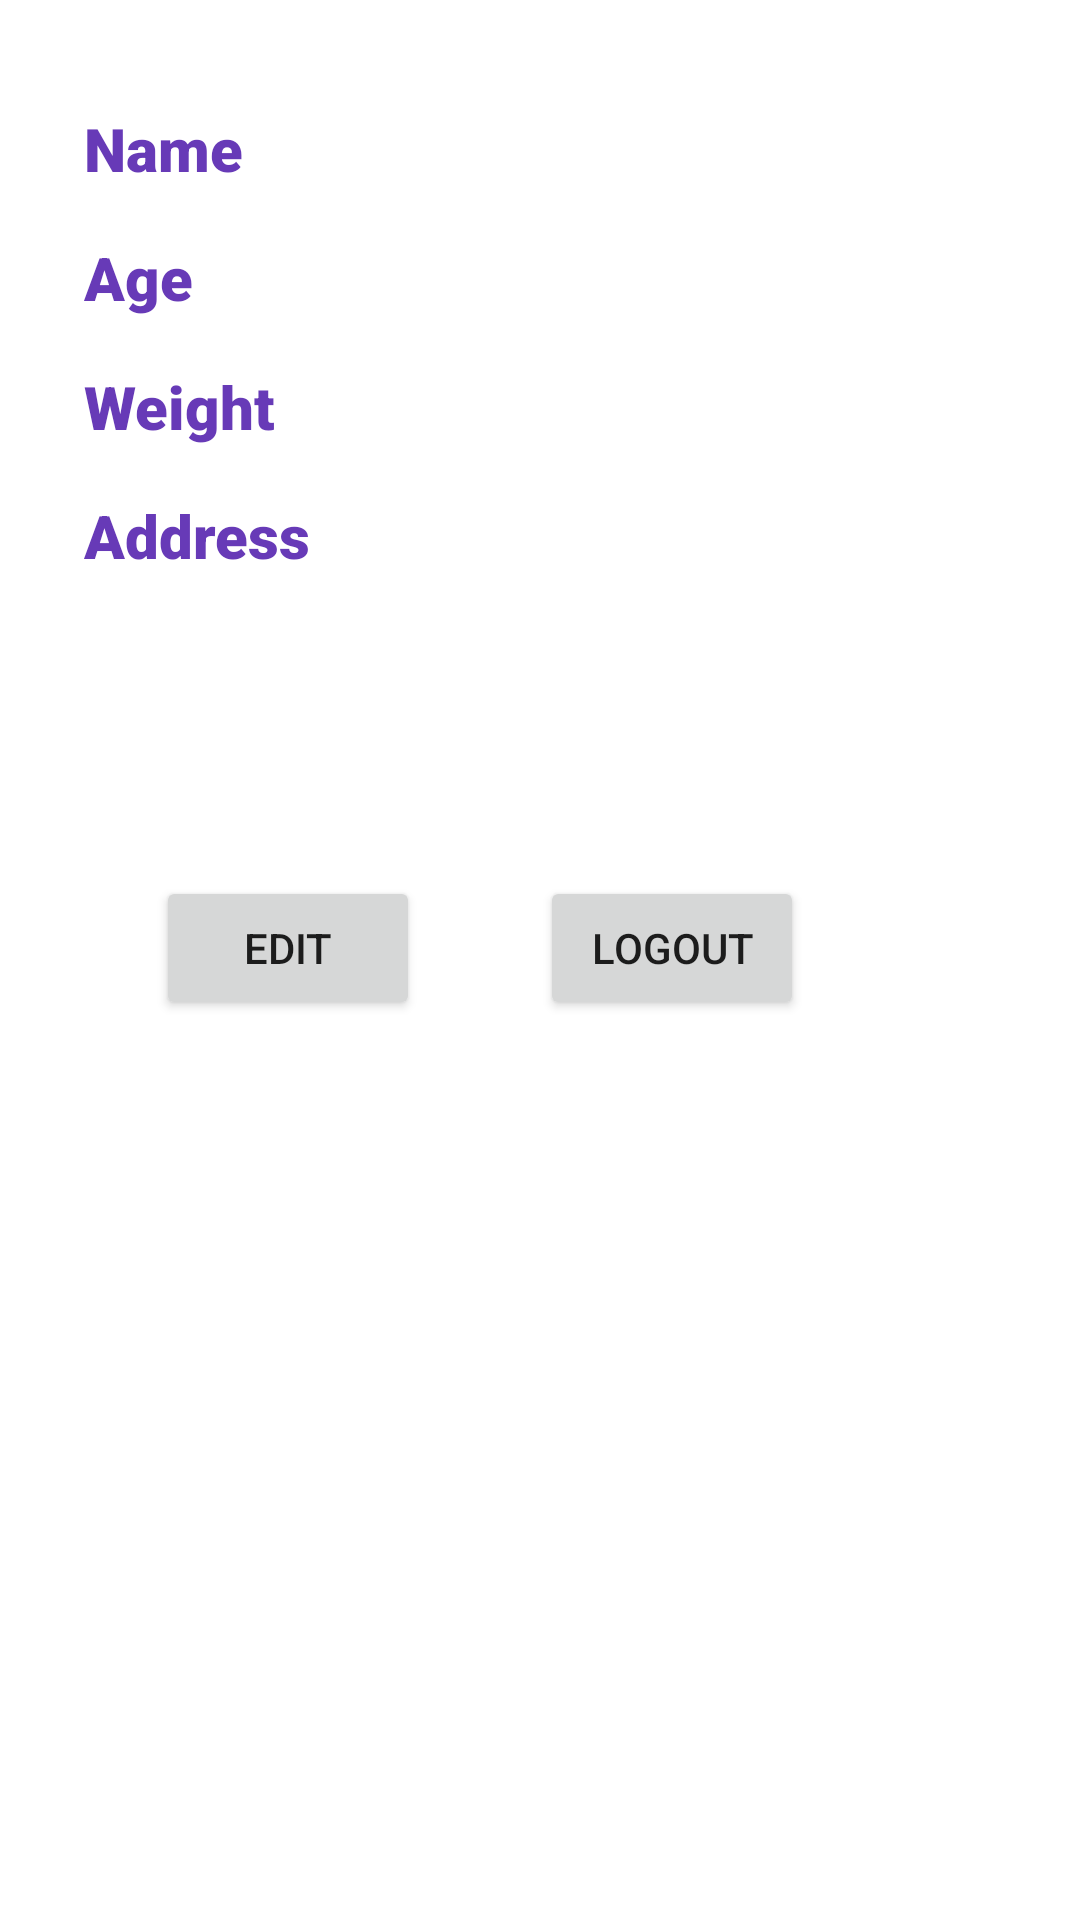

Produce the Android XML layout that renders to this screen, including the resource entries it uses.
<!-- AndroidManifest.xml: application theme Theme.AuthenticationAPI -->
<!-- res/layout/fragment_profile.xml -->
<?xml version="1.0" encoding="utf-8"?>
<androidx.constraintlayout.widget.ConstraintLayout xmlns:android="http://schemas.android.com/apk/res/android"
    xmlns:app="http://schemas.android.com/apk/res-auto"
    xmlns:tools="http://schemas.android.com/tools"
    android:layout_width="match_parent"
    android:layout_height="match_parent"
    android:padding="20dp"
    tools:context=".ProfileFragment">

    <TextView
        android:id="@+id/name"
        android:layout_width="wrap_content"
        android:layout_height="wrap_content"
        android:layout_marginStart="8dp"
        android:layout_marginTop="16dp"
        android:fontFamily="sans-serif-black"
        android:text="Name"
        android:textColor="#673AB7"
        android:textSize="20sp"
        app:layout_constraintStart_toStartOf="parent"
        app:layout_constraintTop_toTopOf="parent" />

    <TextView
        android:id="@+id/age"
        android:layout_width="wrap_content"
        android:layout_height="wrap_content"
        android:layout_marginStart="8dp"
        android:layout_marginTop="16dp"
        android:fontFamily="sans-serif-black"
        android:text="Age"
        android:textColor="#673AB7"
        android:textSize="20sp"
        app:layout_constraintStart_toStartOf="parent"
        app:layout_constraintTop_toBottomOf="@+id/name" />

    <TextView
        android:id="@+id/weight"
        android:layout_width="wrap_content"
        android:layout_height="wrap_content"
        android:layout_marginStart="8dp"
        android:layout_marginTop="16dp"
        android:fontFamily="sans-serif-black"
        android:text="Weight"
        android:textColor="#673AB7"
        android:textSize="20sp"
        app:layout_constraintStart_toStartOf="parent"
        app:layout_constraintTop_toBottomOf="@+id/age" />

    <TextView
        android:id="@+id/address"
        android:layout_width="wrap_content"
        android:layout_height="wrap_content"
        android:layout_marginStart="8dp"
        android:layout_marginTop="16dp"
        android:fontFamily="sans-serif-black"
        android:text="Address"
        android:textColor="#673AB7"
        android:textSize="20sp"
        app:layout_constraintStart_toStartOf="parent"
        app:layout_constraintTop_toBottomOf="@+id/weight" />

    <Button
        android:id="@+id/edit"
        android:layout_width="wrap_content"
        android:layout_height="wrap_content"
        android:layout_marginStart="32dp"
        android:layout_marginTop="100dp"
        android:text="@string/edit"
        app:layout_constraintStart_toStartOf="parent"
        app:layout_constraintTop_toBottomOf="@+id/address" />

    <Button
        android:id="@+id/logout"
        android:layout_width="wrap_content"
        android:layout_height="wrap_content"
        android:layout_marginStart="40dp"
        android:text="@string/logout"
        app:layout_constraintStart_toEndOf="@+id/edit"
        app:layout_constraintTop_toTopOf="@+id/edit" />

    <TextView
        android:id="@+id/nameTextView"
        android:layout_width="wrap_content"
        android:layout_height="wrap_content"
        android:layout_marginStart="32dp"
        android:layout_marginTop="4dp"
        android:textColor="#3F51B5"
        android:textSize="16sp"
        android:textStyle="bold"
        android:fontFamily="sans-serif-medium"
        app:layout_constraintStart_toEndOf="@+id/name"
        app:layout_constraintTop_toTopOf="@+id/name" />

    <TextView
        android:id="@+id/ageTextView"
        android:layout_width="wrap_content"
        android:layout_height="wrap_content"
        android:layout_marginStart="47dp"
        android:layout_marginTop="21dp"
        android:textColor="#3F51B5"
        android:textSize="16sp"
        android:textStyle="bold"
        android:fontFamily="sans-serif-medium"
        app:layout_constraintStart_toEndOf="@+id/age"
        app:layout_constraintTop_toBottomOf="@+id/nameTextView" />

    <TextView
        android:id="@+id/weightTextView"
        android:layout_width="wrap_content"
        android:layout_height="wrap_content"
        android:layout_marginStart="47dp"
        android:layout_marginTop="21dp"
        android:textColor="#3F51B5"
        android:textSize="16sp"
        android:textStyle="bold"
        android:fontFamily="sans-serif-medium"
        app:layout_constraintStart_toEndOf="@+id/age"
        app:layout_constraintTop_toBottomOf="@+id/ageTextView" />

    <TextView
        android:id="@+id/addressTextView"
        android:layout_width="wrap_content"
        android:layout_height="wrap_content"
        android:layout_marginStart="48dp"
        android:layout_marginTop="21dp"
        android:fontFamily="sans-serif-medium"
        android:textStyle="bold"
        android:textColor="#3F51B5"
        android:textSize="16sp"
        app:layout_constraintStart_toEndOf="@+id/age"
        app:layout_constraintTop_toBottomOf="@+id/weightTextView" />

</androidx.constraintlayout.widget.ConstraintLayout>
<!-- resources referenced by this layout -->
<resources>
  <string name="edit">edit</string>
  <string name="logout">logout</string>
  <style name="Theme.AuthenticationAPI" parent="Theme.MaterialComponents.DayNight.DarkActionBar">
          
          <item name="colorPrimary">@color/purple_500</item>
          <item name="colorPrimaryVariant">@color/purple_700</item>
          <item name="colorOnPrimary">@color/white</item>
          
          <item name="colorSecondary">@color/teal_200</item>
          <item name="colorSecondaryVariant">@color/teal_700</item>
          <item name="colorOnSecondary">@color/black</item>
          
          <item name="android:statusBarColor" tools:targetApi="l">?attr/colorPrimaryVariant</item>
          
      </style>
  <!-- not gathered from this repository: default colours our renderer supplied (Android Studio template values) -->
  <color name="purple_500">#FF6200EE</color>
  <color name="purple_700">#FF3700B3</color>
  <color name="teal_200">#FF03DAC5</color>
  <color name="teal_700">#FF018786</color>
  <color name="black">#FF000000</color>
  <color name="white">#FFFFFFFF</color>
</resources>
